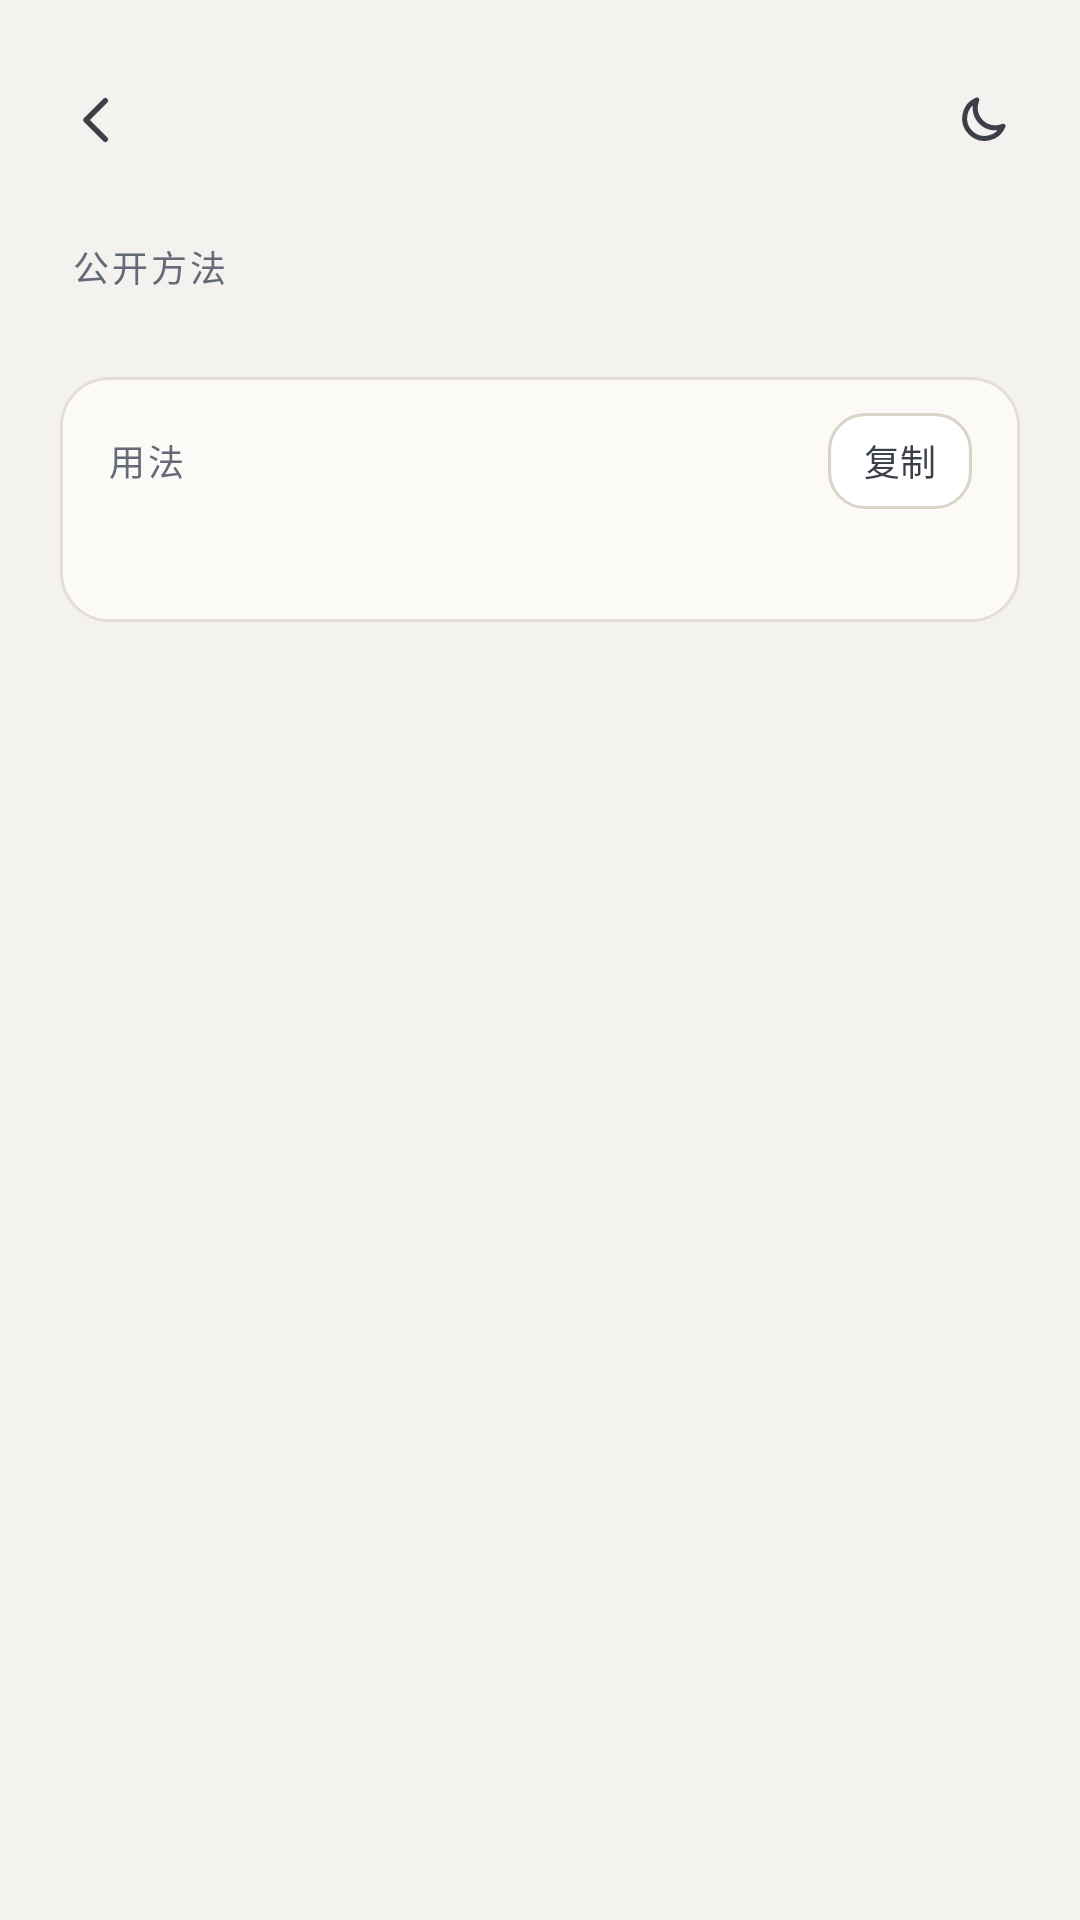

Here is an Android app screen rendered from its layout file. Give the layout XML and the strings, colors and styles it references.
<!-- AndroidManifest.xml: application theme AppTheme -->
<!-- res/layout/activity_api.xml -->
<?xml version="1.0" encoding="utf-8"?>
<ScrollView xmlns:android="http://schemas.android.com/apk/res/android"
    android:layout_width="match_parent"
    android:layout_height="match_parent">

    <LinearLayout
        android:layout_width="match_parent"
        android:layout_height="wrap_content"
        android:orientation="vertical"
        android:paddingStart="@dimen/page_padding"
        android:paddingTop="16dp"
        android:paddingEnd="@dimen/page_padding"
        android:paddingBottom="24dp">

        <include layout="@layout/include_toolbar" />

        <TextView
            style="@style/Text.Caption"
            android:layout_width="wrap_content"
            android:layout_height="wrap_content"
            android:layout_marginTop="16dp"
            android:paddingStart="4dp"
            android:text="@string/api_methods" />

        
        <LinearLayout
            android:id="@+id/method_container"
            style="@style/Card"
            android:layout_width="match_parent"
            android:layout_height="wrap_content"
            android:layout_marginTop="10dp"
            android:orientation="vertical" />

        <LinearLayout
            android:layout_width="match_parent"
            android:layout_height="wrap_content"
            android:layout_marginTop="18dp"
            android:background="@drawable/bg_code"
            android:orientation="vertical"
            android:paddingStart="16dp"
            android:paddingTop="12dp"
            android:paddingEnd="16dp"
            android:paddingBottom="14dp">

            <LinearLayout
                android:layout_width="match_parent"
                android:layout_height="wrap_content"
                android:gravity="center_vertical"
                android:orientation="horizontal">

                <TextView
                    style="@style/Text.Caption"
                    android:layout_width="0dp"
                    android:layout_height="wrap_content"
                    android:layout_weight="1"
                    android:text="@string/api_usage" />

                <TextView
                    android:id="@+id/copy_code"
                    style="@style/Button.Small"
                    android:layout_width="wrap_content"
                    android:layout_height="32dp"
                    android:text="@string/api_copy"
                    android:textSize="12sp" />
            </LinearLayout>

            <HorizontalScrollView
                android:layout_width="match_parent"
                android:layout_height="wrap_content"
                android:layout_marginTop="8dp"
                android:scrollbars="none">

                <TextView
                    android:id="@+id/code_text"
                    style="@style/Text.Mono"
                    android:layout_width="wrap_content"
                    android:layout_height="wrap_content"
                    android:lineSpacingMultiplier="1.45"
                    android:textSize="11.5sp" />
            </HorizontalScrollView>
        </LinearLayout>
    </LinearLayout>
</ScrollView>
<!-- res/layout/include_toolbar.xml (included above) -->
<?xml version="1.0" encoding="utf-8"?>
<LinearLayout xmlns:android="http://schemas.android.com/apk/res/android"
    android:layout_width="match_parent"
    android:layout_height="48dp"
    android:layout_marginStart="-10dp"
    android:layout_marginEnd="-10dp"
    android:gravity="center_vertical"
    android:orientation="horizontal">

    <ImageButton
        android:id="@+id/toolbar_back"
        style="@style/IconButton"
        android:contentDescription="@string/back"
        android:padding="11dp"
        android:src="@drawable/ic_back" />

    <TextView
        android:id="@+id/toolbar_title"
        style="@style/Text.Title"
        android:layout_width="0dp"
        android:layout_height="wrap_content"
        android:layout_marginStart="4dp"
        android:layout_weight="1" />

    <TextView
        android:id="@+id/toolbar_chip"
        style="@style/Text.Mono.Chip"
        android:layout_width="wrap_content"
        android:layout_height="wrap_content"
        android:visibility="gone" />

    <ImageButton
        android:id="@+id/theme_toggle"
        style="@style/IconButton"
        android:layout_marginStart="4dp"
        android:contentDescription="@string/theme_to_dark"
        android:src="@drawable/ic_moon" />
</LinearLayout>
<!-- resources referenced by this layout -->
<resources>
  <dimen name="page_padding">20dp</dimen>
  <!-- drawable bg_code (drawable) -->
  <?xml version="1.0" encoding="utf-8"?>
  <shape xmlns:android="http://schemas.android.com/apk/res/android">
      <corners android:radius="16dp" />
      <solid android:color="@color/code_bg" />
      <stroke
          android:width="1dp"
          android:color="@color/code_border" />
  </shape>
  <string name="api_copy">复制</string>
  <string name="api_methods">公开方法</string>
  <string name="api_usage">用法</string>
  <string name="back">返回</string>
  <string name="theme_to_dark">切换到深色</string>
  <style name="Button.Small" parent="Button.Outline">
          <item name="android:layout_height">36dp</item>
          <item name="android:textSize">13sp</item>
          <item name="android:textColor">@color/text_sub</item>
          <item name="android:paddingStart">12dp</item>
          <item name="android:paddingEnd">12dp</item>
      </style>
  <style name="Card" parent="">
          <item name="android:background">@drawable/bg_card</item>
      </style>
  <style name="IconButton" parent="">
          <item name="android:layout_width">44dp</item>
          <item name="android:layout_height">44dp</item>
          <item name="android:padding">12dp</item>
          <item name="android:scaleType">fitCenter</item>
          <item name="android:background">?attr/selectableItemBackgroundBorderless</item>
          <item name="tint">@color/text_sub</item>
      </style>
  <style name="Text.Caption">
          <item name="android:textColor">@color/text_dim</item>
          <item name="android:textSize">12sp</item>
          <item name="android:letterSpacing">0.08</item>
      </style>
  <style name="Text.Mono">
          <item name="android:fontFamily">@font/jetbrains_mono</item>
          <item name="android:textColor">@color/code_text</item>
          <item name="android:textSize">12sp</item>
      </style>
  <style name="Text.Mono.Chip">
          <item name="android:textColor">@color/accent_ink</item>
          <item name="android:textSize">11sp</item>
          <item name="android:background">@drawable/bg_chip</item>
          <item name="android:paddingStart">8dp</item>
          <item name="android:paddingEnd">8dp</item>
          <item name="android:paddingTop">4dp</item>
          <item name="android:paddingBottom">4dp</item>
      </style>
  <style name="Text.Title">
          <item name="android:textSize">18sp</item>
          <item name="android:textStyle">bold</item>
      </style>
  <color name="code_bg">#FBFAF7</color>
  <color name="code_border">#E4DFD6</color>
  <style name="Button.Outline">
          <item name="android:textColor">@color/text</item>
          <item name="android:textStyle">normal</item>
          <item name="android:background">@drawable/bg_button_outline</item>
      </style>
  <color name="text_sub">#3A3F48</color>
  <!-- drawable bg_card (drawable) -->
  <?xml version="1.0" encoding="utf-8"?>
  <ripple xmlns:android="http://schemas.android.com/apk/res/android"
      android:color="@color/ripple">
      <item>
          <shape>
              <corners android:radius="20dp" />
              <solid android:color="@color/surface" />
              <stroke
                  android:width="1dp"
                  android:color="@color/border" />
          </shape>
      </item>
  </ripple>
  <color name="text_dim">#646B77</color>
  <color name="code_text">#24292F</color>
  <color name="accent_ink">#B42318</color>
  <!-- drawable bg_chip (drawable) -->
  <?xml version="1.0" encoding="utf-8"?>
  <shape xmlns:android="http://schemas.android.com/apk/res/android">
      <corners android:radius="6dp" />
      <solid android:color="@color/accent_soft" />
  </shape>
  <color name="accent">#D63A3F</color>
  <color name="bg">#F4F2EE</color>
  <color name="ripple">#1416181D</color>
  <color name="text">#16181D</color>
  <color name="text_muted">#5C6370</color>
  <color name="surface">#FFFFFF</color>
  <color name="border">#E4DFD6</color>
  <color name="accent_soft">#1FD63A3F</color>
  <color name="line">#D9D3C8</color>
</resources>
